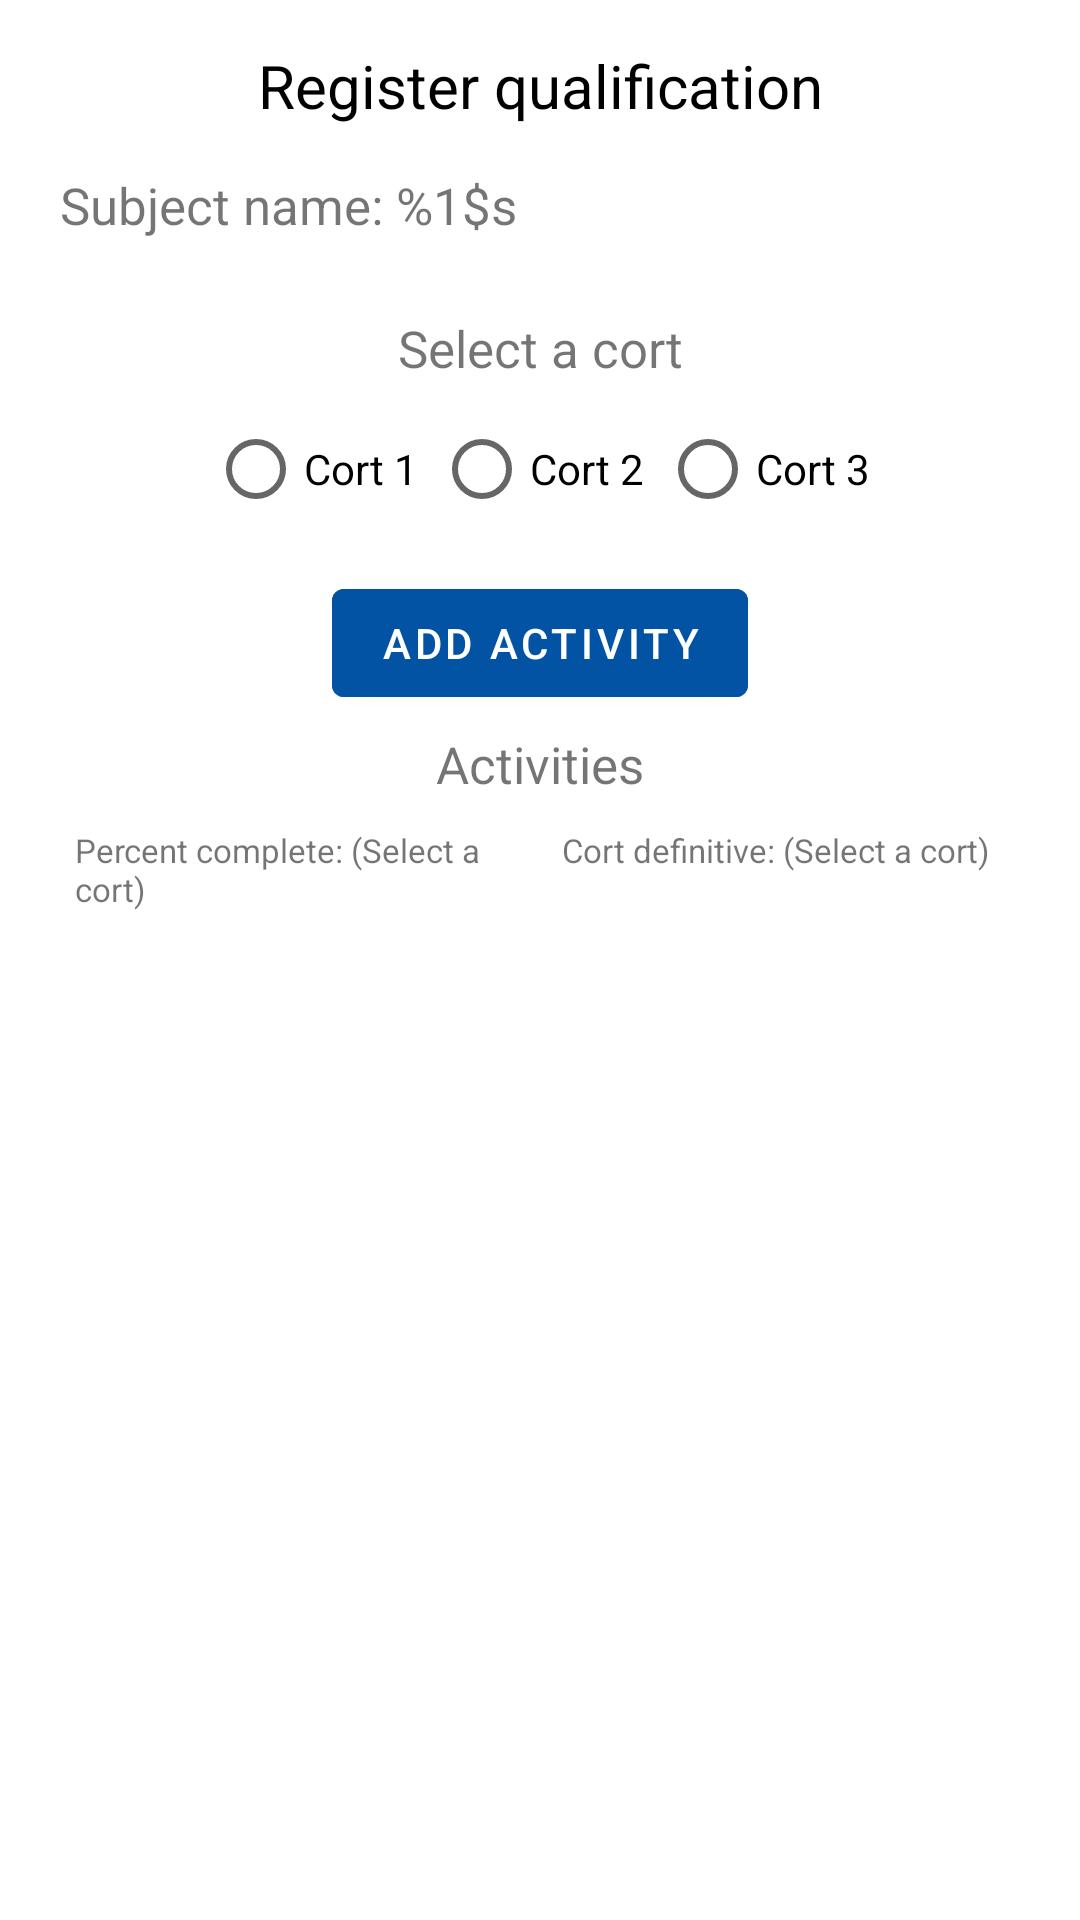

Reconstruct the res/layout file that produces this screen, plus the resources it refers to.
<!-- AndroidManifest.xml: application theme AppTheme -->
<!-- res/layout/fragment_register_qualifications.xml -->
<?xml version="1.0" encoding="utf-8"?>
<FrameLayout xmlns:android="http://schemas.android.com/apk/res/android"
    xmlns:app="http://schemas.android.com/apk/res-auto"
    xmlns:tools="http://schemas.android.com/tools"
    android:layout_width="match_parent"
    android:layout_height="match_parent"
    tools:context=".view.ui.fragments.RegisterQualificationsFragment">

    <LinearLayout
        android:layout_width="match_parent"
        android:layout_height="wrap_content"
        android:layout_margin="@dimen/margin_5"
        android:orientation="vertical">

        <TextView
            android:layout_width="match_parent"
            android:layout_height="wrap_content"
            android:layout_marginTop="@dimen/padding_10"
            android:text="@string/register_qualification_title"
            android:textAlignment="center"
            android:textColor="@android:color/black"
            android:textSize="@dimen/title_text" />

        <TextView
            android:id="@+id/subject_name"
            android:layout_width="match_parent"
            android:layout_height="wrap_content"
            android:layout_margin="@dimen/margin_15"
            android:layout_marginRight="@dimen/padding_10"
            android:text="@string/register_qualification_subject_name_text"
            android:textSize="@dimen/subtitle_text" />

        <LinearLayout
            android:layout_width="match_parent"
            android:layout_height="wrap_content"
            android:orientation="vertical"
            android:padding="@dimen/padding_10">

            <TextView
                android:layout_width="match_parent"
                android:layout_height="wrap_content"
                android:text="Select a cort"
                android:textAlignment="center"
                android:textSize="@dimen/subtitle_text" />

            <LinearLayout
                android:layout_width="match_parent"
                android:layout_height="wrap_content"
                android:orientation="horizontal">

                <RadioGroup
                    android:id="@+id/cort_radios"
                    android:layout_width="match_parent"
                    android:layout_height="wrap_content"
                    android:layout_gravity="center"
                    android:layout_margin="@dimen/margin_5"
                    android:gravity="center"
                    android:orientation="horizontal">

                    <RadioButton
                        android:id="@+id/cort_1"
                        android:layout_width="wrap_content"
                        android:layout_height="wrap_content"
                        android:layout_marginEnd="@dimen/margin_5"
                        android:text="@string/first_cort_text" />

                    <RadioButton
                        android:id="@+id/cort_2"
                        android:layout_width="wrap_content"
                        android:layout_height="wrap_content"
                        android:layout_marginEnd="@dimen/margin_5"
                        android:text="@string/second_cort_text" />

                    <RadioButton
                        android:id="@+id/cort_3"
                        android:layout_width="wrap_content"
                        android:layout_height="wrap_content"
                        android:text="@string/third_cort_text" />
                </RadioGroup>
            </LinearLayout>

            <com.google.android.material.button.MaterialButton
                android:id="@+id/add_activity_button"
                android:layout_width="wrap_content"
                android:layout_height="wrap_content"
                android:layout_gravity="center"
                android:layout_marginTop="@dimen/margin_5"
                android:backgroundTint="@color/colorPrimary"
                android:gravity="center"
                android:text="@string/add_activity_button_text"
                android:textColor="@android:color/white"
                android:textColorHint="@color/colorPrimary"
                app:icon="@drawable/ic_baseline_add_circle"
                app:iconGravity="textStart" />

            <TextView
                android:id="@+id/title_activity"
                android:layout_width="match_parent"
                android:layout_height="wrap_content"
                android:layout_marginTop="@dimen/margin_5"
                android:text="@string/activities_title"
                android:textAlignment="center"
                android:textSize="@dimen/subtitle_text" />

            <LinearLayout
                android:layout_width="match_parent"
                android:layout_height="wrap_content"
                android:layout_margin="@dimen/padding_10"
                android:orientation="horizontal">

                <TextView
                    android:id="@+id/percent_complete"
                    android:layout_width="@dimen/zero_dp"
                    android:layout_height="wrap_content"
                    android:layout_marginEnd="@dimen/margin_15"
                    android:layout_weight="1"
                    android:text="@string/percent_complete_without_cort"
                    android:textSize="@dimen/small_text"
                    tools:ignore="SmallSp" />

                <TextView
                    android:id="@+id/cort_definitive"
                    android:layout_width="@dimen/zero_dp"
                    android:layout_height="wrap_content"
                    android:layout_weight="1"
                    android:text="@string/cort_definitive_without_cort"
                    android:textSize="@dimen/small_text" />
            </LinearLayout>

            <LinearLayout
                android:layout_width="match_parent"
                android:layout_height="wrap_content"
                android:layout_marginTop="@dimen/margin_15"
                android:orientation="vertical">

                <androidx.recyclerview.widget.RecyclerView
                    android:id="@+id/register_activities"
                    android:layout_width="match_parent"
                    android:layout_height="wrap_content" />
            </LinearLayout>
        </LinearLayout>
    </LinearLayout>
</FrameLayout>
<!-- resources referenced by this layout -->
<resources>
  <color name="colorPrimary">#0353a4</color>
  <dimen name="margin_15">15dp</dimen>
  <dimen name="margin_5">5dp</dimen>
  <dimen name="padding_10">10dp</dimen>
  <dimen name="small_text">11sp</dimen>
  <dimen name="subtitle_text">17sp</dimen>
  <dimen name="title_text">20sp</dimen>
  <dimen name="zero_dp">0dp</dimen>
  <string name="activities_title">Activities</string>
  <string name="add_activity_button_text">Add activity</string>
  <string name="cort_definitive_without_cort">Cort definitive: (Select a cort)</string>
  <string name="first_cort_text">Cort 1</string>
  <string name="percent_complete_without_cort">Percent complete: (Select a cort)</string>
  <string name="register_qualification_subject_name_text">Subject name: %1$s</string>
  <string name="register_qualification_title">Register qualification</string>
  <string name="second_cort_text">Cort 2</string>
  <string name="third_cort_text">Cort 3</string>
  <style name="AppTheme" parent="Theme.MaterialComponents.Light.NoActionBar">
          
          <item name="colorPrimary">@color/colorPrimary</item>
          <item name="colorPrimaryDark">@color/colorPrimaryDark</item>
          <item name="colorAccent">@color/colorAccent</item>
          <item name="colorError">@color/colorDelete</item>
  
          <item name="android:windowFullscreen">false</item>
          <item name="windowNoTitle">true</item>
      </style>
  <color name="colorPrimaryDark">#001233</color>
  <color name="colorAccent">#001845</color>
  <color name="colorDelete">#FF4763</color>
</resources>
